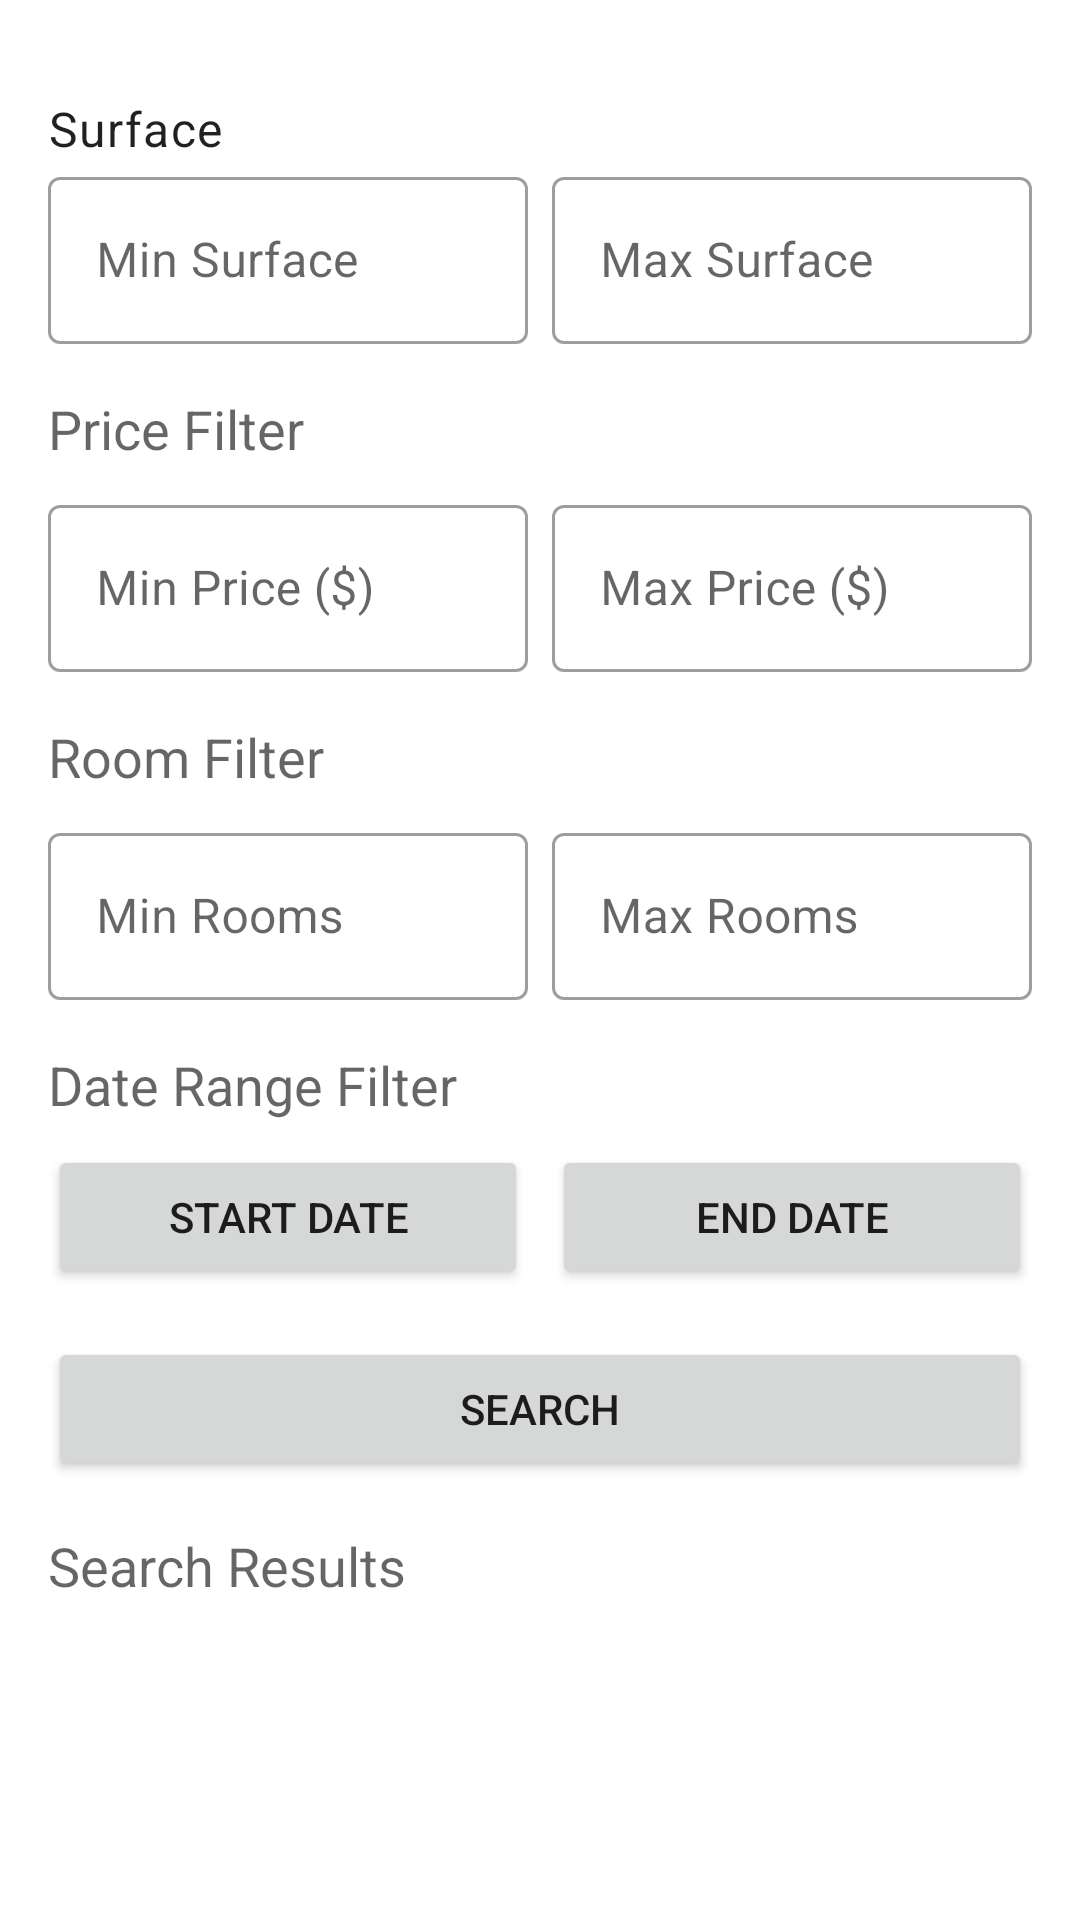

The Android layout XML behind this screen, and the referenced resources:
<!-- AndroidManifest.xml: application theme AppTheme -->
<!-- res/layout/fragment_search.xml -->
<?xml version="1.0" encoding="utf-8"?>
<androidx.constraintlayout.widget.ConstraintLayout xmlns:android="http://schemas.android.com/apk/res/android"
    xmlns:app="http://schemas.android.com/apk/res-auto"
    android:layout_width="match_parent"
    android:layout_height="match_parent">

    <ScrollView
        android:layout_width="match_parent"
        android:layout_height="match_parent"
        android:fillViewport="true">

        <LinearLayout
            android:layout_width="match_parent"
            android:layout_height="wrap_content"
            android:orientation="vertical"
            android:padding="16dp">

            
            <TextView
                android:layout_width="match_parent"
                android:layout_height="wrap_content"
                android:layout_marginTop="16dp"
                android:text="Surface"
                android:textAppearance="@style/TextAppearance.MaterialComponents.Body1"/>

            <LinearLayout
                android:layout_width="match_parent"
                android:layout_height="wrap_content"
                android:orientation="horizontal">

                <com.google.android.material.textfield.TextInputLayout
                    android:layout_width="0dp"
                    android:layout_height="wrap_content"
                    android:layout_weight="1"
                    style="@style/Widget.MaterialComponents.TextInputLayout.OutlinedBox"
                    android:hint="Min Surface">

                    <com.google.android.material.textfield.TextInputEditText
                        android:id="@+id/minSurfaceEditText"
                        android:layout_width="match_parent"
                        android:layout_height="wrap_content"
                        android:inputType="numberDecimal"/>
                </com.google.android.material.textfield.TextInputLayout>

                <com.google.android.material.textfield.TextInputLayout
                    android:layout_width="0dp"
                    android:layout_height="wrap_content"
                    android:layout_weight="1"
                    style="@style/Widget.MaterialComponents.TextInputLayout.OutlinedBox"
                    android:hint="Max Surface"
                    android:layout_marginStart="8dp">

                    <com.google.android.material.textfield.TextInputEditText
                        android:id="@+id/maxSurfaceEditText"
                        android:layout_width="match_parent"
                        android:layout_height="wrap_content"
                        android:inputType="numberDecimal"/>
                </com.google.android.material.textfield.TextInputLayout>
            </LinearLayout>


            
            <TextView
                android:layout_width="match_parent"
                android:layout_height="wrap_content"
                android:text="Price Filter"
                android:layout_marginTop="16dp"
                android:textAppearance="@style/TextAppearance.AppCompat.Medium"/>

            <LinearLayout
                android:layout_width="match_parent"
                android:layout_height="wrap_content"
                android:orientation="horizontal"
                android:layout_marginTop="8dp">

                <com.google.android.material.textfield.TextInputLayout
                    android:id="@+id/minPriceTextInputLayout"
                    style="@style/Widget.MaterialComponents.TextInputLayout.OutlinedBox"
                    android:layout_width="0dp"
                    android:layout_height="wrap_content"
                    android:layout_weight="1"
                    android:hint="Min Price ($)">

                    <com.google.android.material.textfield.TextInputEditText
                        android:id="@+id/minPriceEditText"
                        android:layout_width="match_parent"
                        android:layout_height="wrap_content"
                        android:inputType="numberDecimal"/>
                </com.google.android.material.textfield.TextInputLayout>

                <com.google.android.material.textfield.TextInputLayout
                    android:id="@+id/maxPriceTextInputLayout"
                    style="@style/Widget.MaterialComponents.TextInputLayout.OutlinedBox"
                    android:layout_width="0dp"
                    android:layout_height="wrap_content"
                    android:layout_weight="1"
                    android:layout_marginStart="8dp"
                    android:hint="Max Price ($)">

                    <com.google.android.material.textfield.TextInputEditText
                        android:id="@+id/maxPriceEditText"
                        android:layout_width="match_parent"
                        android:layout_height="wrap_content"
                        android:inputType="numberDecimal"/>
                </com.google.android.material.textfield.TextInputLayout>
            </LinearLayout>


            
            <TextView
                android:layout_width="match_parent"
                android:layout_height="wrap_content"
                android:text="Room Filter"
                android:layout_marginTop="16dp"
                android:textAppearance="@style/TextAppearance.AppCompat.Medium"/>

            <LinearLayout
                android:layout_width="match_parent"
                android:layout_height="wrap_content"
                android:orientation="horizontal"
                android:layout_marginTop="8dp">

                <com.google.android.material.textfield.TextInputLayout
                    android:id="@+id/minRoomsTextInputLayout"
                    style="@style/Widget.MaterialComponents.TextInputLayout.OutlinedBox"
                    android:layout_width="0dp"
                    android:layout_height="wrap_content"
                    android:layout_weight="1"
                    android:hint="Min Rooms">

                    <com.google.android.material.textfield.TextInputEditText
                        android:id="@+id/minRoomsEditText"
                        android:layout_width="match_parent"
                        android:layout_height="wrap_content"
                        android:inputType="number"/>
                </com.google.android.material.textfield.TextInputLayout>

                <com.google.android.material.textfield.TextInputLayout
                    android:id="@+id/maxRoomsTextInputLayout"
                    style="@style/Widget.MaterialComponents.TextInputLayout.OutlinedBox"
                    android:layout_width="0dp"
                    android:layout_height="wrap_content"
                    android:layout_weight="1"
                    android:layout_marginStart="8dp"
                    android:hint="Max Rooms">

                    <com.google.android.material.textfield.TextInputEditText
                        android:id="@+id/maxRoomsEditText"
                        android:layout_width="match_parent"
                        android:layout_height="wrap_content"
                        android:inputType="number"/>
                </com.google.android.material.textfield.TextInputLayout>
            </LinearLayout>


            
            <TextView
                android:layout_width="match_parent"
                android:layout_height="wrap_content"
                android:text="Date Range Filter"
                android:layout_marginTop="16dp"
                android:textAppearance="@style/TextAppearance.AppCompat.Medium"/>

            <LinearLayout
                android:layout_width="match_parent"
                android:layout_height="wrap_content"
                android:orientation="horizontal"
                android:layout_marginTop="8dp">

                
                <Button
                    android:id="@+id/btnStartDate"
                    android:layout_width="0dp"
                    android:layout_height="wrap_content"
                    android:layout_weight="1"
                    android:text="Start Date"/>

                
                <Button
                    android:id="@+id/btnEndDate"
                    android:layout_width="0dp"
                    android:layout_height="wrap_content"
                    android:layout_weight="1"
                    android:layout_marginStart="8dp"
                    android:text="End Date"/>
            </LinearLayout>


            
            <Button
                android:id="@+id/btnSearch"
                android:layout_width="match_parent"
                android:layout_height="wrap_content"
                android:text="Search"
                android:layout_marginTop="16dp"/>

            
            <TextView
                android:layout_width="match_parent"
                android:layout_height="wrap_content"
                android:text="Search Results"
                android:layout_marginTop="16dp"
                android:textAppearance="@style/TextAppearance.AppCompat.Medium"/>

            <androidx.recyclerview.widget.RecyclerView
                android:id="@+id/searchResultsRecyclerView"
                android:layout_width="match_parent"
                android:layout_height="0dp"
                android:layout_weight="1"
                android:layout_marginTop="8dp"/>


        </LinearLayout>
    </ScrollView>
</androidx.constraintlayout.widget.ConstraintLayout>
<!-- resources referenced by this layout -->
<resources>
  <style name="AppTheme" parent="Theme.MaterialComponents.Light.DarkActionBar">
          
          <item name="colorPrimary">#4825A8</item>
          <item name="colorPrimaryDark">#391797</item>
          <item name="colorAccent">@color/colorAccent</item>
      </style>
  <color name="colorAccent">#FF4081</color>
</resources>
